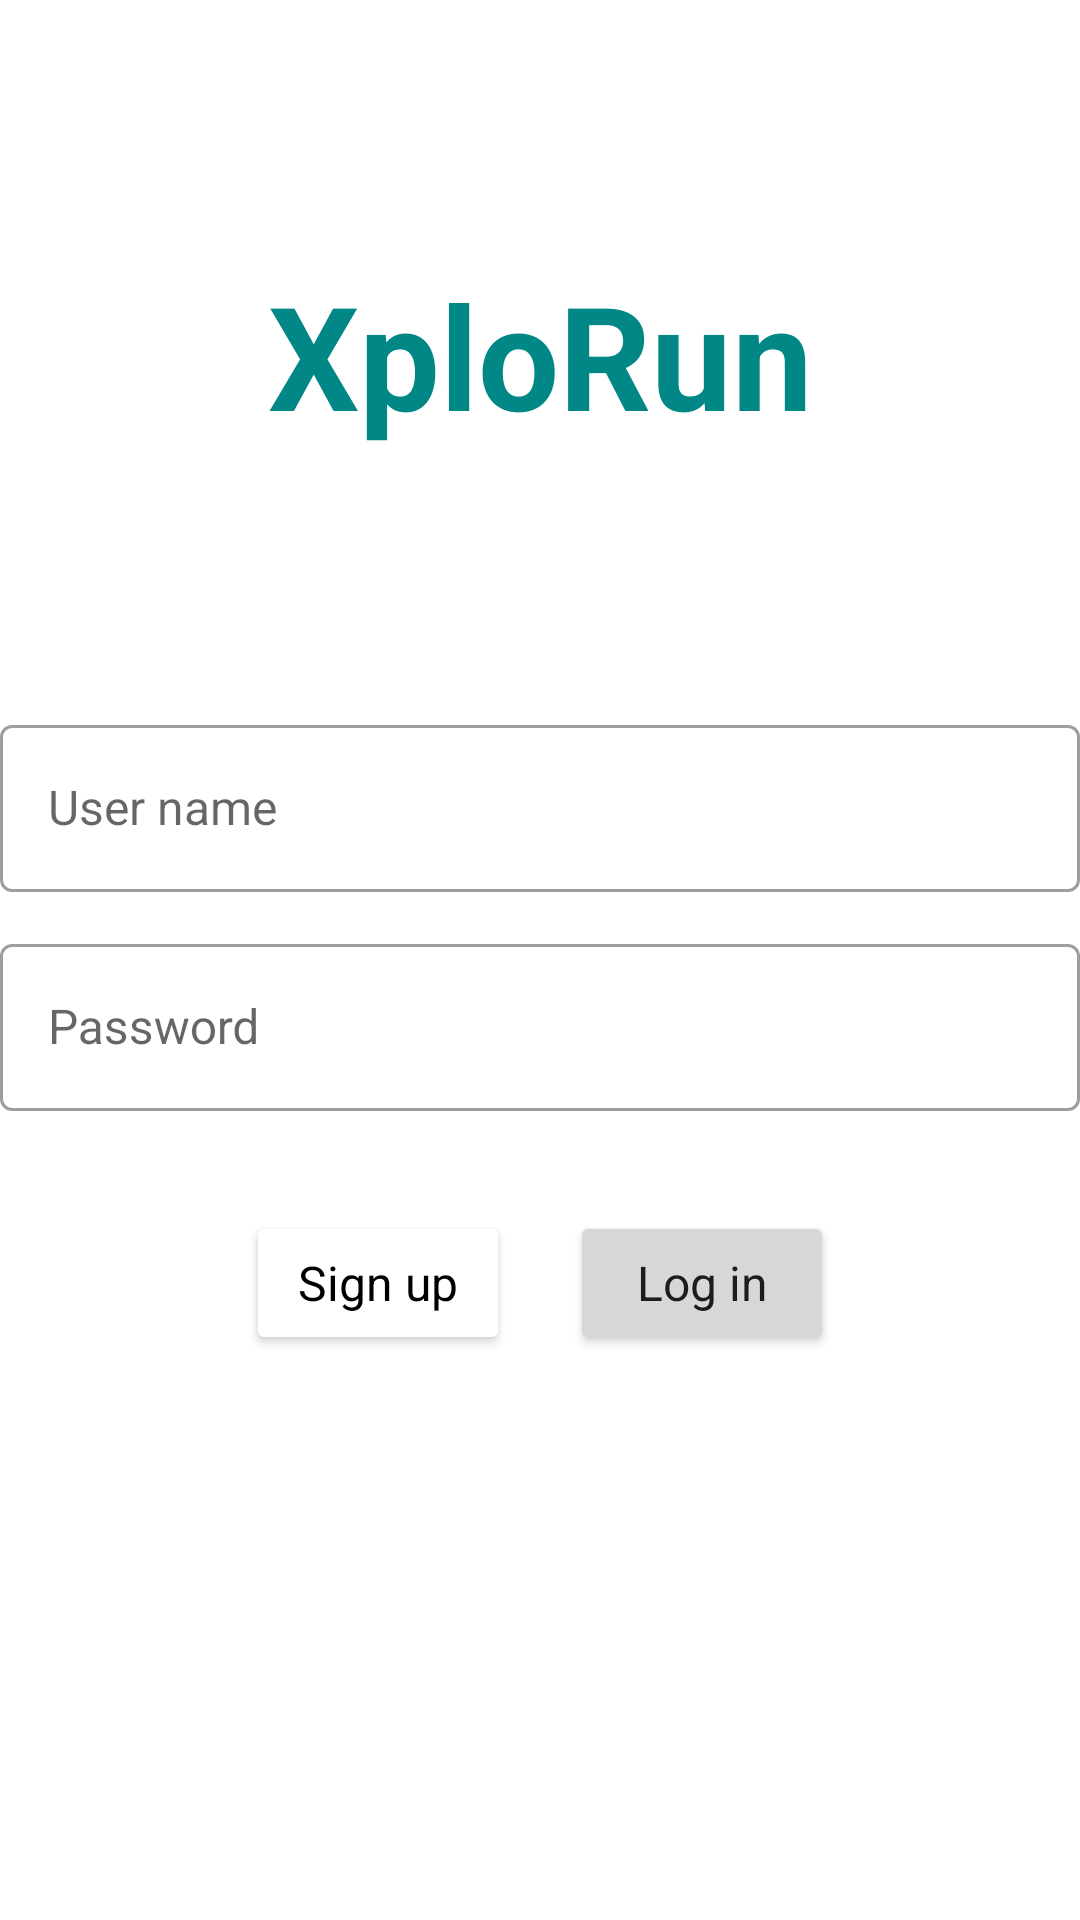

Here is an Android app screen rendered from its layout file. Give the layout XML and the strings, colors and styles it references.
<!-- AndroidManifest.xml: application theme Theme.Explorun -->
<!-- res/layout/activity_login.xml -->
<?xml version="1.0" encoding="utf-8"?>
<LinearLayout xmlns:android="http://schemas.android.com/apk/res/android"
    xmlns:tools="http://schemas.android.com/tools"
    android:layout_width="match_parent"
    android:layout_height="match_parent"
    android:layout_margin="16dp"
    android:animateLayoutChanges="true"
    android:orientation="vertical"
    tools:context="com.xplorun.LoginActivity">

    <TextView
        style="@style/H1text"
        android:layout_width="match_parent"
        android:layout_height="wrap_content"
        android:layout_marginVertical="86dp"
        android:gravity="center_horizontal"
        android:text="@string/app_name"
        android:textSize="48dp" />

    <com.google.android.material.textfield.TextInputLayout
        style="@style/Widget.MaterialComponents.TextInputLayout.OutlinedBox"
        android:layout_width="match_parent"
        android:layout_height="wrap_content"
        android:layout_marginBottom="12dp">

        <com.google.android.material.textfield.TextInputEditText
            android:id="@+id/edit_username"
            style="@style/EditText"
            android:layout_width="match_parent"
            android:layout_height="wrap_content"
            android:hint="@string/user_name" />

    </com.google.android.material.textfield.TextInputLayout>

    <com.google.android.material.textfield.TextInputLayout
        style="@style/Widget.MaterialComponents.TextInputLayout.OutlinedBox"
        android:layout_width="match_parent"
        android:layout_height="wrap_content"
        android:layout_marginBottom="12dp">

        <com.google.android.material.textfield.TextInputEditText
            android:id="@+id/edit_password"
            style="@style/EditText"
            android:layout_width="match_parent"
            android:layout_height="wrap_content"
            android:hint="@string/password"
            android:inputType="textPassword" />

    </com.google.android.material.textfield.TextInputLayout>

    <com.google.android.material.textfield.TextInputLayout
        android:id="@+id/text_input_layout_confirm_password"
        style="@style/Widget.MaterialComponents.TextInputLayout.OutlinedBox"
        android:layout_width="match_parent"
        android:layout_height="wrap_content"
        android:layout_marginBottom="16dp">

        <com.google.android.material.textfield.TextInputEditText
            android:id="@+id/edit_confirm_password"
            style="@style/EditText"
            android:layout_width="match_parent"
            android:layout_height="wrap_content"
            android:hint="@string/confirm_password"
            android:inputType="textPassword"
            android:visibility="gone" />

    </com.google.android.material.textfield.TextInputLayout>


    <LinearLayout
        android:layout_width="match_parent"
        android:layout_height="wrap_content"
        android:gravity="center"
        android:orientation="horizontal">

        <Button
            android:id="@+id/button_signup"
            style="@style/Button"
            android:layout_width="wrap_content"
            android:layout_height="wrap_content"
            android:backgroundTint="@color/white"
            android:text="@string/sign_up"
            android:textColor="@color/black" />

        <Space
            android:layout_width="20dp"
            android:layout_height="0dp" />

        <Button
            android:id="@+id/button_login"
            style="@style/Button"
            android:layout_width="wrap_content"
            android:layout_height="wrap_content"
            android:text="@string/log_in" />

    </LinearLayout>

</LinearLayout>
<!-- resources referenced by this layout -->
<resources>
  <color name="black">#FF000000</color>
  <color name="white">#FFFFFFFF</color>
  <string name="app_name">XploRun</string>
  <string name="confirm_password">Confirm password</string>
  <string name="log_in">Log in</string>
  <string name="password">Password</string>
  <string name="sign_up">Sign up</string>
  <string name="user_name">User name</string>
  <style name="Button" parent="Theme.Explorun">
          <item name="android:textSize">16sp</item>
      </style>
  <style name="EditText" parent="Widget.MaterialComponents.TextInputLayout.OutlinedBox">
          <item name="android:textSize">16dp</item>
      </style>
  <style name="H1text">
          <item name="android:textSize">30sp</item>
          <item name="android:textColor">?colorPrimary</item>
          <item name="android:textStyle">bold</item>
      </style>
  <style name="Theme.Explorun" parent="Theme.MaterialComponents.Light.NoActionBar">
          
          <item name="colorPrimary">@color/teal_700</item>
          <item name="colorPrimaryVariant">@color/teal_400</item>
          <item name="colorOnPrimary">@color/white</item>
          
          <item name="colorSecondary">@color/teal_200</item>
          <item name="colorSecondaryVariant">@color/teal_700</item>
          <item name="colorOnSecondary">@color/black</item>
          
          <item name="android:statusBarColor" tools:targetApi="l">?attr/colorPrimaryVariant</item>
      </style>
  <color name="teal_700">#FF018786</color>
  <color name="teal_400">#26A69A</color>
  <color name="teal_200">#FF03DAC5</color>
</resources>
